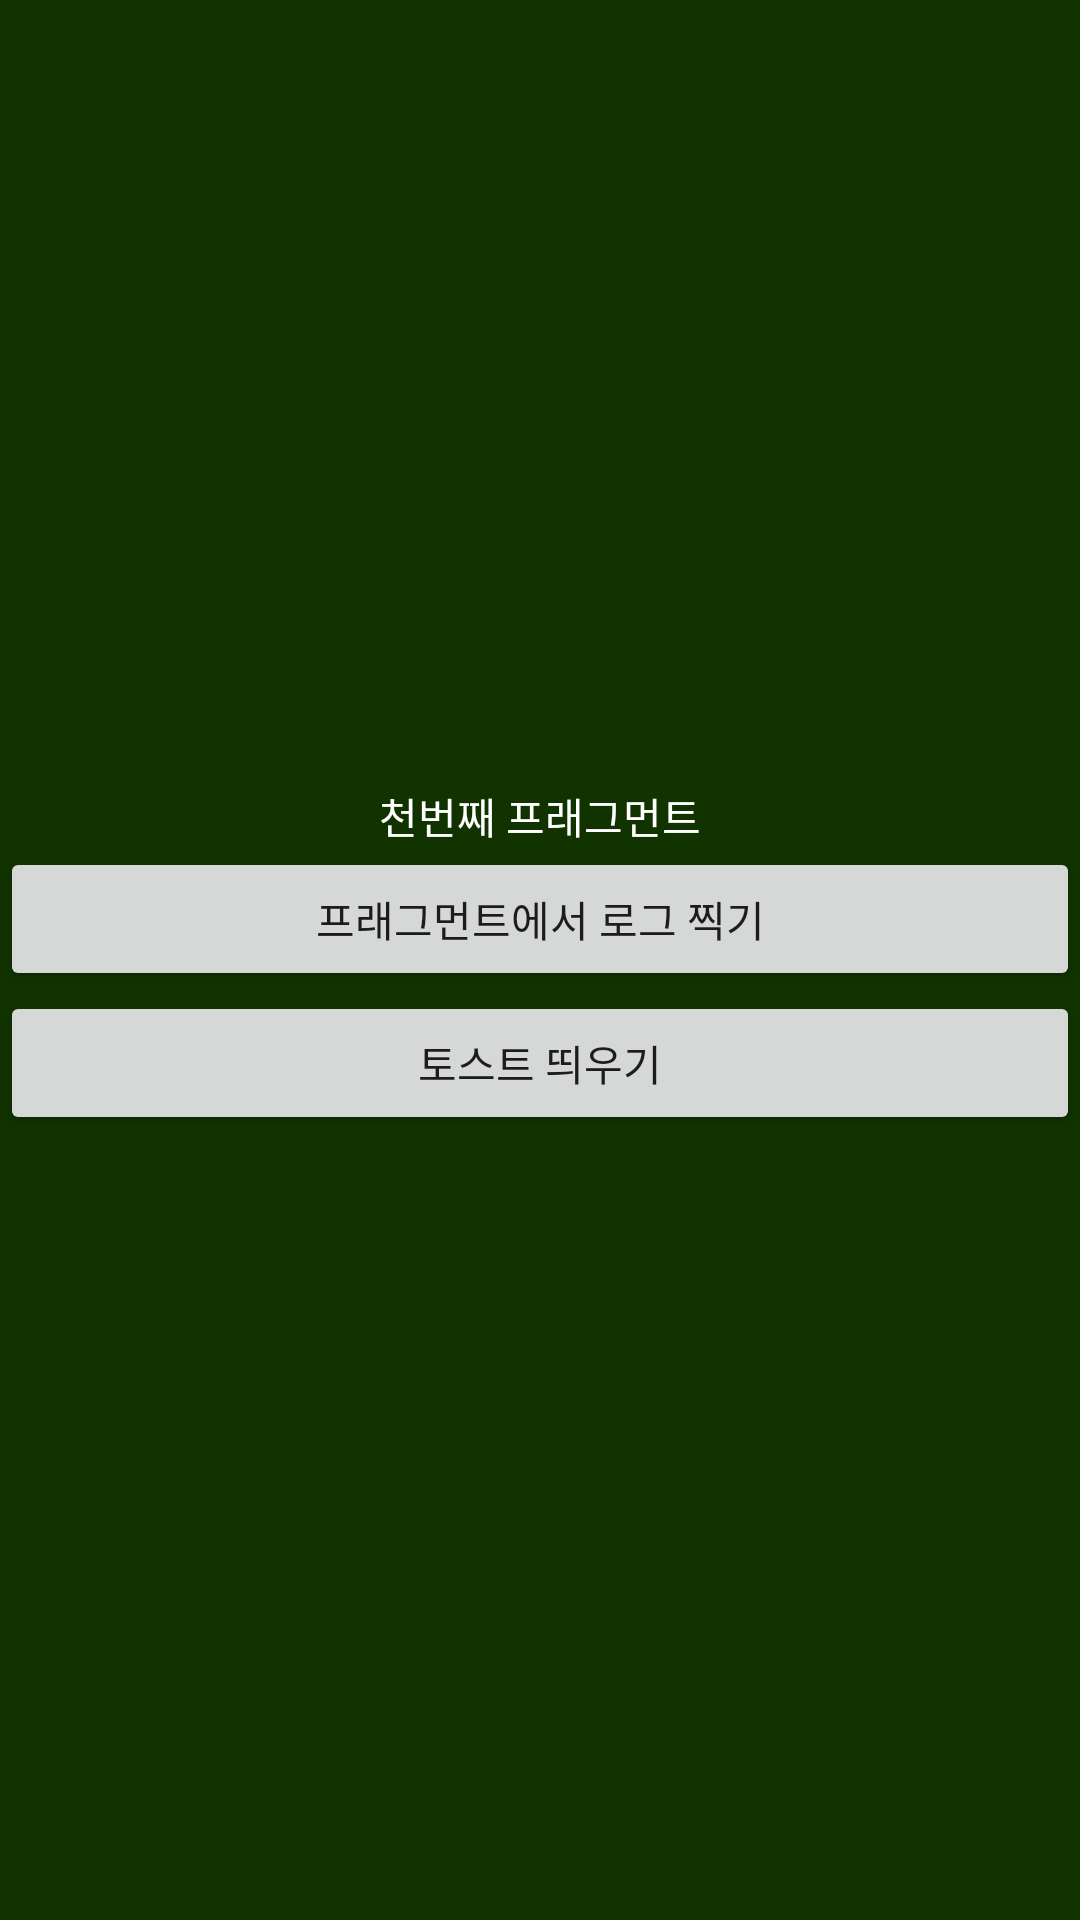

Android layout source for this screen:
<!-- AndroidManifest.xml: application theme Theme.Fragment_20211217 -->
<!-- res/layout/fragment_first.xml -->
<?xml version="1.0" encoding="utf-8"?>
<LinearLayout xmlns:android="http://schemas.android.com/apk/res/android"
    android:layout_width="match_parent"
    android:orientation="vertical"
    android:gravity="center"
    android:background="#113300"
    android:layout_height="match_parent">


    <TextView
        android:textColor="@color/white"
        android:layout_width="wrap_content"
        android:layout_height="wrap_content"
        android:text="천번째 프래그먼트"/>

    <Button
        android:id="@+id/btnLog"
        android:layout_width="match_parent"
        android:layout_height="wrap_content"
        android:text="프래그먼트에서 로그 찍기"/>

    <Button
        android:id="@+id/btnToast"
        android:layout_width="match_parent"
        android:layout_height="wrap_content"
        android:text="토스트 띄우기"/>
</LinearLayout>
<!-- resources referenced by this layout -->
<resources>
  <style name="Theme.Fragment_20211217" parent="Theme.MaterialComponents.DayNight.DarkActionBar">
          
          <item name="colorPrimary">@color/purple_500</item>
          <item name="colorPrimaryVariant">@color/purple_700</item>
          <item name="colorOnPrimary">@color/white</item>
          
          <item name="colorSecondary">@color/teal_200</item>
          <item name="colorSecondaryVariant">@color/teal_700</item>
          <item name="colorOnSecondary">@color/black</item>
          
          <item name="android:statusBarColor" tools:targetApi="l">?attr/colorPrimaryVariant</item>
          
      </style>
  <!-- not gathered from this repository: default colours our renderer supplied (Android Studio template values) -->
  <color name="purple_500">#FF6200EE</color>
  <color name="purple_700">#FF3700B3</color>
  <color name="teal_200">#FF03DAC5</color>
  <color name="teal_700">#FF018786</color>
  <color name="black">#FF000000</color>
  <color name="white">#FFFFFFFF</color>
</resources>
